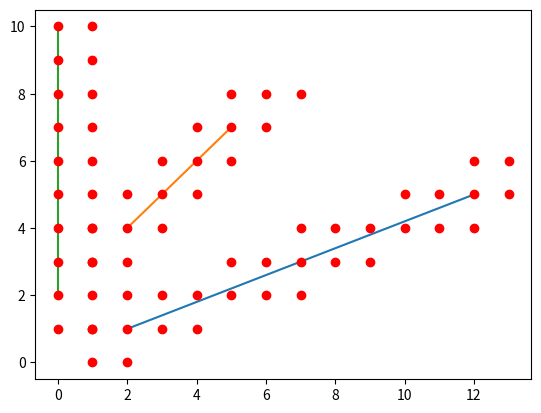

The matplotlib source for this figure:
##### RoutePlanningIdeas #####
#### Initial attempt at Route Planning using A* method ####

### Import required libraries ###
import matplotlib.pyplot as plt
import numpy as np

### Manually write input values - these will be outputted from other code later on ###
SAFETY_RADIUS = 1 # Arbitrary safety radius
arena_size = [20, 10] # Arbitrary arena size
wall_1 = [2, 1, 12, 5] # Arbitrary wall size [x0, y0, x1, y1]
wall_2 = [5, 7, 2, 4]
wall_3 = [0, 10, 0, 2]

## Create list of walls
walls = [] # Initialise list of walls
walls.append(wall_1) # Add walls to list of walls
walls.append(wall_2) # Add walls to list of walls
walls.append(wall_3) # Add walls to list of walls
print(walls)

### Step One - Establish grid ###
arena_nodes = [] # Initialise list of grid nodes
for x in range(arena_size[0] + 1): # For all intervals in x
    for y in range(arena_size[1] + 1): # For all intervals in y
        arena_nodes.append([x, y]) # Record x,y node coordinates
arena_nodes = np.array(arena_nodes) # Make list an array for use in subsequent functions

### Step Two - Consider walls, therefore make new list of available nodes to move in

bad_nodes = []

for wall in walls:
    ## For reference, equation of a vector in the form: vector equation = position vector + A * direction vector
    #                                                   wall_vector     = wall_position   + A * wall_direction

    ## Calculate direction vector of wall
    # For reference, direction vector = [(x1 - x0), (y1 - y0)]
    wall_direction = [wall[2]-wall[0], wall[3]-wall[1]]
    print(wall_direction)
    ## Establish x range of wall
    # Find lower limit of x in wall: Look at x0 and x1, and find which is lower
    if wall[0] <= wall[2]:
        x_lower_boundary = wall[0] - SAFETY_RADIUS
        x_upper_boundary = wall[2] + SAFETY_RADIUS
    else:
        x_lower_boundary = wall[2] - SAFETY_RADIUS
        x_upper_boundary = wall[1] + SAFETY_RADIUS

    # Repeat above for y range of wall
    # Find lower limit of y in wall: Look at y0 and y1, and find which is lower
    if wall[1] <= wall[3]:
        y_lower_boundary = wall[1] - SAFETY_RADIUS
        y_upper_boundary = wall[3] + SAFETY_RADIUS
    else:
        y_lower_boundary = wall[3] - SAFETY_RADIUS
        y_upper_boundary = wall[1] + SAFETY_RADIUS    

    ## Consider distances between node and wall
    for node in arena_nodes: 
        # Calculate lambda (A) in vector equation of line between wall and node
        wall_start = [wall[0], wall[1]]
        numerator = np.dot((node - wall_start), wall_direction)
        denominator = (np.linalg.norm(wall_direction))**2
        A = np.array(numerator/denominator)

        # Using calculated lambda (A) in vector equation, state coordinate of point on wall
        point = wall_start + A * wall_direction

        # Look at line equation of point on wall to a node (perpendicular - shortest distance)
        perpendicular_line = [point[0]-node[0], point[1]-node[1]]

        # Calculate length of perpendicular line between wall point and node
        perpendicular_line_length = np.linalg.norm(perpendicular_line)

        # # Remove nodes that are too close to line within the x, y range of line (not infinite line)
        # if node[0] >= x_lower_boundary and node[0] <= x_upper_boundary:
        #     if node[1] >= y_lower_boundary and node[1] <= y_upper_boundary:
        #         if perpendicular_line_length <= SAFETY_RADIUS:
                    
        #            # Find the node[0] and node[1] x,y coordinate in the available nodes array and remove it

        # If the node is in the safety range of the wall in terms of x and y, check its not too close to wall
        if node[0] >= x_lower_boundary and node[0] <= x_upper_boundary:
            if node[1] >= y_lower_boundary and node[1] <= y_upper_boundary:
                if perpendicular_line_length <= SAFETY_RADIUS:
                    bad_nodes.append([node[0], node[1]])
                    ###### THIS IS WHERE I MADE A LIST OF BAD NODES FOR EACH WALL ######
        
        #     else: 
        #         bad_nodes.append([node[0], node[1]])       
        # else:
        #     bad_nodes.append([node[0], node[1]])    

    wall_x = [wall[0], wall[2]]
    wall_y = [wall[1], wall[3]]
    plt.plot(wall_x, wall_y) # Plot wall

#### HERE I WANT TO SAY:
#available_nodes = arena_nodes - bad_nodes

# for node in available_nodes: # Look at each coodinate in turn
#    plt.plot(node[0],node[1],'o', color = 'black') # scatter plot of all nodes

for node in bad_nodes: # Look at each coordinate in turn
    plt.plot(node[0],node[1],'o', color = 'red') # scatter plot of available nodes

plt.show() # Show plot in new figure















#### Mess below


# available_nodes = arena_nodes
# X = []
# for node in bad_nodes_no_duplicates:
#     X.append(np.where((arena_nodes[:,0] == node[0]) & (arena_nodes[:,1]==node[1])))
# print(X)

#print(available_nodes)

# X = np.where((arena_nodes == (0, 1)).all(axis=1))
# print(X)
# for node in arena_nodes:
#     for i in bad_nodes_no_duplicates:
#         if (node[0] == i[0]) and (node[1] == i[1]):
#             pass
#         else:
#             available_nodes.append(node)

# available_nodes = np.array(available_nodes) # Make list an array for use in subsequent functions

# for node in arena_nodes:
#     for i in bad_nodes_no_duplicates:
#         if (node[0] is not i[0]) and (node[1] is not i[1]):
#             available_nodes.append(node)

# available_nodes = np.array(available_nodes) # Make list an array for use in subsequent functions

# print(available_nodes)
# print(A)
# print(node)
# print(arena_nodes)
# print(bad_nodes)


#available_nodes = arena_nodes - bad_nodes
